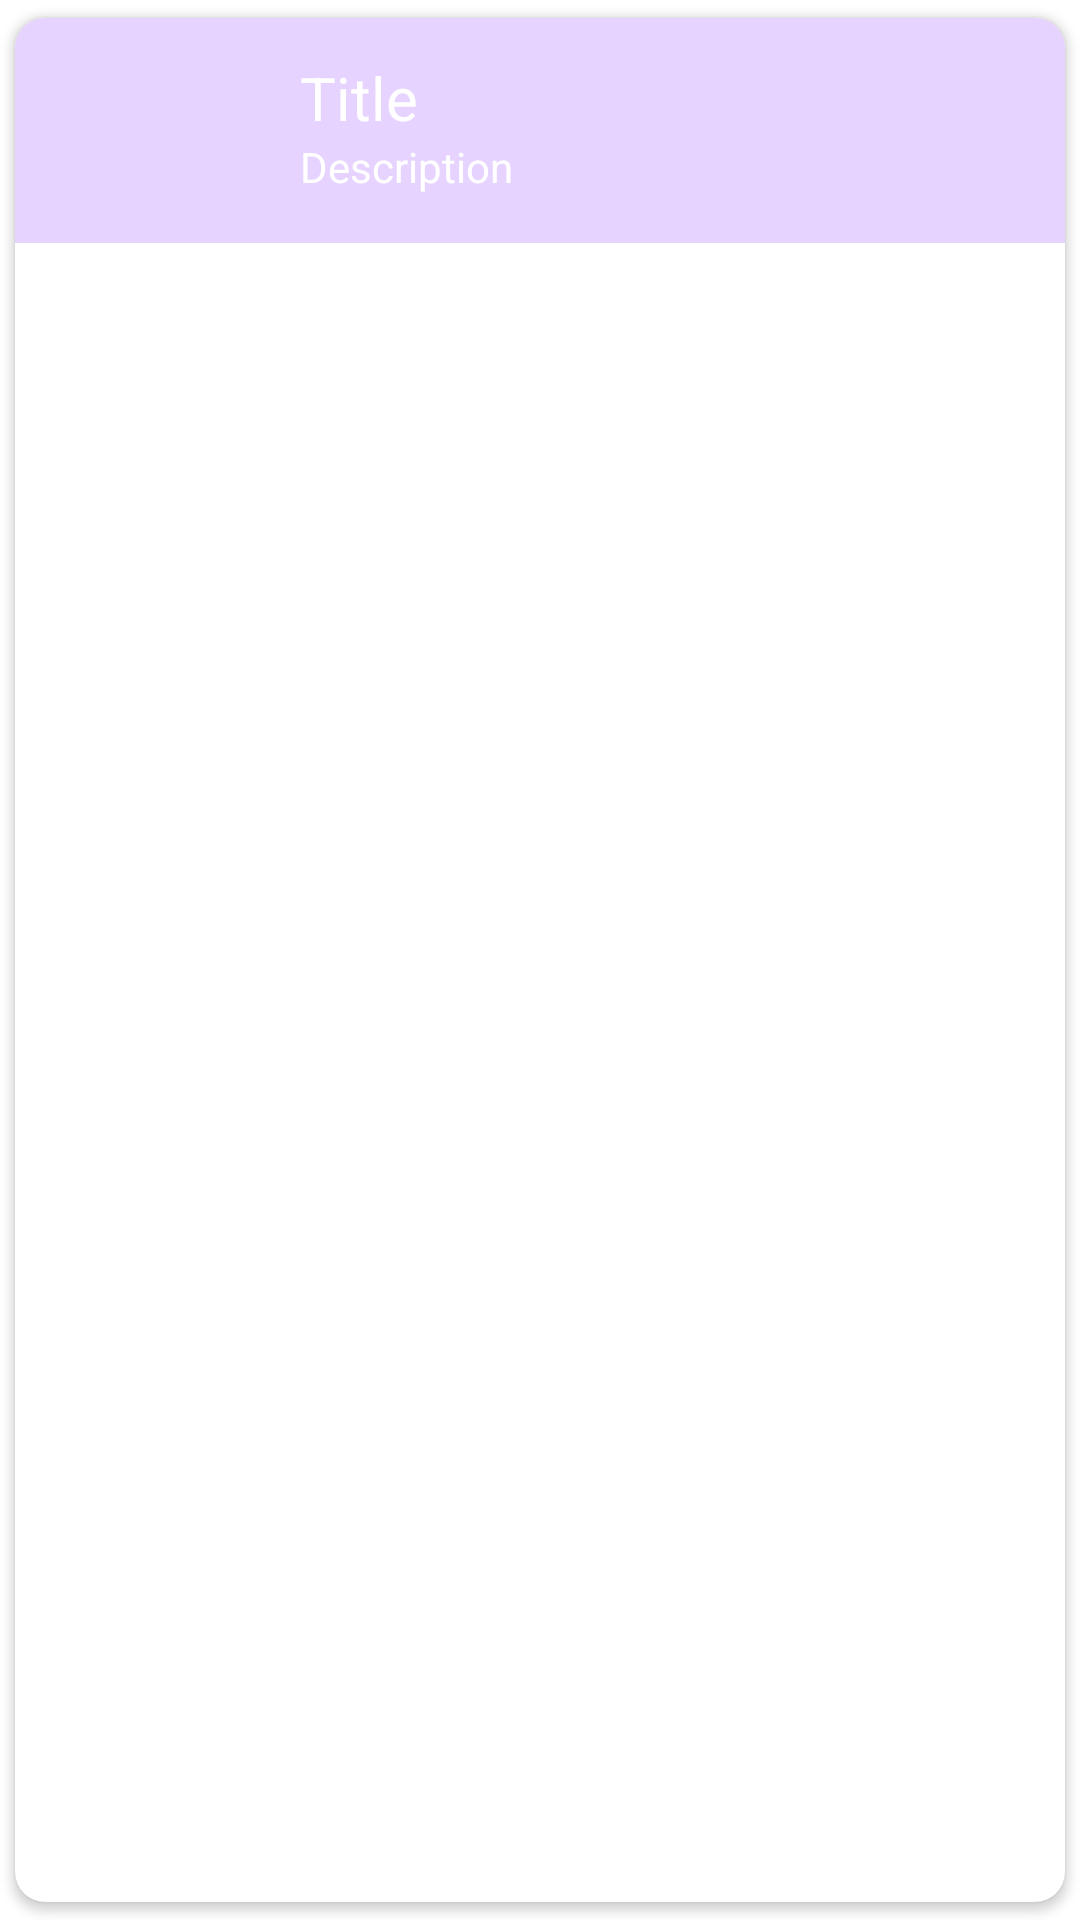

This screen was rendered from an Android layout file. Write that file and the resources it references.
<!-- AndroidManifest.xml: application theme Theme.10102768UTS -->
<!-- res/layout/daily_item.xml -->
<?xml version="1.0" encoding="utf-8"?>
<androidx.cardview.widget.CardView xmlns:android="http://schemas.android.com/apk/res/android"
    xmlns:app="http://schemas.android.com/apk/res-auto"
    android:layout_width="match_parent"
    android:layout_height="wrap_content"
    android:elevation="1dp"
    app:cardCornerRadius="10dp"
    app:cardUseCompatPadding="true">
    <RelativeLayout
        android:layout_width="match_parent"
        android:layout_height="wrap_content"
        android:padding="10dp"
        android:background="@color/purple_100">
        <ImageView
            android:id="@+id/daily_img"
            android:layout_width="55dp"
            android:layout_height="55dp"
            android:layout_marginStart="10dp"
            android:layout_marginEnd="10dp"
            android:src="@drawable/baseline_travel_explore_24" />
        <TextView
            android:id="@+id/daily_title"
            android:layout_width="match_parent"
            android:layout_height="wrap_content"
            android:layout_marginTop="3dp"
            android:layout_marginLeft="10dp"
            android:text="Title"
            android:textSize="20sp"
            android:textColor="@color/white"
            android:layout_toRightOf="@id/daily_img"/>
        <TextView
            android:id="@+id/daily_desc"
            android:layout_width="match_parent"
            android:layout_height="wrap_content"
            android:layout_marginLeft="10dp"
            android:text="Description"
            android:textSize="14sp"
            android:textColor="@color/white"
            android:layout_toRightOf="@id/daily_img"
            android:layout_below="@id/daily_title" />
    </RelativeLayout>
</androidx.cardview.widget.CardView>
<!-- resources referenced by this layout -->
<resources>
  <color name="purple_100">#E7D3FF</color>
  <color name="white">#FFFFFFFF</color>
  <style name="Theme.10102768UTS" parent="Theme.MaterialComponents.DayNight.DarkActionBar">
          
          <item name="colorPrimary">@color/purple_500</item>
          <item name="colorPrimaryVariant">@color/purple_700</item>
          <item name="colorOnPrimary">@color/white</item>
          
          <item name="colorSecondary">@color/teal_200</item>
          <item name="colorSecondaryVariant">@color/teal_700</item>
          <item name="colorOnSecondary">@color/black</item>
          
          <item name="android:statusBarColor">?attr/colorPrimaryVariant</item>
          
      </style>
  <color name="purple_500">#FF6200EE</color>
  <color name="purple_700">#FF3700B3</color>
  <color name="teal_200">#FF03DAC5</color>
  <color name="teal_700">#FF018786</color>
  <color name="black">#FF000000</color>
</resources>
